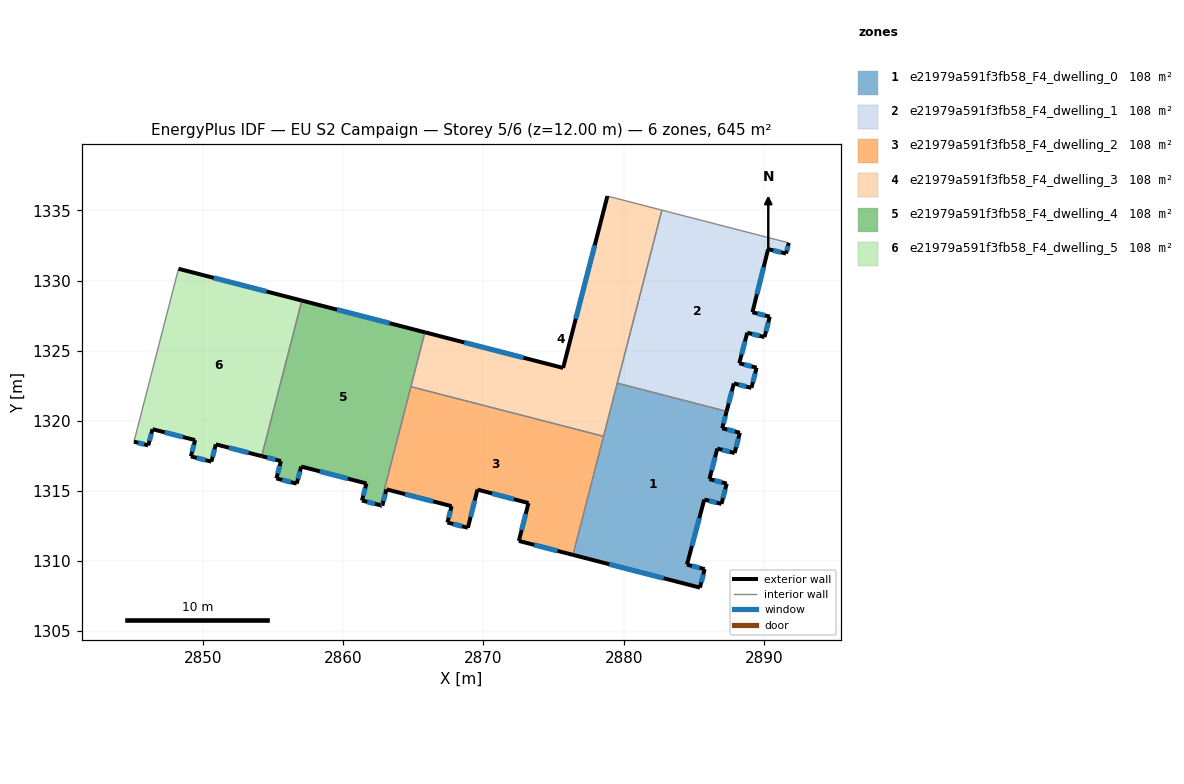
=== STOREY PLAN SPEC (per zone: floor XY polygon, exterior-wall plan segments, windows/doors) ===
zone 1: e21979a591f3fb58_F4_dwelling_0  (107.5 m²)
  floor: (2887.34, 1320.67) (2887.03, 1319.47) (2888.28, 1319.15) (2887.91, 1317.70) (2886.68, 1318.02) (2886.11, 1315.84) (2887.35, 1315.52) (2886.97, 1314.07) (2885.74, 1314.38) (2884.51, 1309.75) (2885.78, 1309.42) (2885.44, 1308.11) (2876.38, 1310.44) (2879.54, 1322.68)
  exterior wall: (2887.91, 1317.70) – (2888.28, 1319.15)  [1.5 m]
    window: (2888.02, 1318.11) – (2888.18, 1318.73)  [0.8 m²]
  exterior wall: (2886.68, 1318.02) – (2887.91, 1317.70)  [1.3 m]
    window: (2887.03, 1317.93) – (2887.56, 1317.79)  [0.7 m²]
  exterior wall: (2886.11, 1315.84) – (2886.68, 1318.02)  [2.2 m]
    window: (2886.27, 1316.46) – (2886.51, 1317.40)  [1.2 m²]
  exterior wall: (2887.35, 1315.52) – (2886.11, 1315.84)  [1.3 m]
    window: (2886.99, 1315.61) – (2886.46, 1315.75)  [0.7 m²]
  exterior wall: (2886.97, 1314.07) – (2887.35, 1315.52)  [1.5 m]
    window: (2887.08, 1314.49) – (2887.24, 1315.11)  [0.8 m²]
  exterior wall: (2885.74, 1314.38) – (2886.97, 1314.07)  [1.3 m]
    window: (2886.10, 1314.30) – (2886.62, 1314.16)  [0.7 m²]
  exterior wall: (2884.51, 1309.75) – (2885.74, 1314.38)  [4.8 m]
    window: (2884.86, 1311.07) – (2885.39, 1313.06)  [2.6 m²]
  exterior wall: (2885.78, 1309.42) – (2884.51, 1309.75)  [1.3 m]
    window: (2885.41, 1309.51) – (2884.87, 1309.65)  [0.7 m²]
  exterior wall: (2885.44, 1308.11) – (2885.78, 1309.42)  [1.4 m]
    window: (2885.53, 1308.48) – (2885.68, 1309.05)  [0.7 m²]
  exterior wall: (2876.38, 1310.44) – (2885.44, 1308.11)  [9.3 m]
    window: (2878.97, 1309.77) – (2882.85, 1308.77)  [5.2 m²]
  exterior wall: (2887.03, 1319.47) – (2887.34, 1320.67)  [1.2 m]
    window: (2887.12, 1319.81) – (2887.25, 1320.33)  [0.7 m²]
  exterior wall: (2888.28, 1319.15) – (2887.03, 1319.47)  [1.3 m]
    window: (2887.92, 1319.24) – (2887.39, 1319.38)  [0.7 m²]
  interior walls: 3
zone 2: e21979a591f3fb58_F4_dwelling_1  (107.5 m²)
  floor: (2891.77, 1332.68) (2891.58, 1331.92) (2890.30, 1332.24) (2889.18, 1327.74) (2890.42, 1327.42) (2890.04, 1325.97) (2888.81, 1326.28) (2888.24, 1324.10) (2889.48, 1323.79) (2889.11, 1322.34) (2887.85, 1322.66) (2887.34, 1320.67) (2879.54, 1322.68) (2882.72, 1335.02)
  exterior wall: (2891.58, 1331.92) – (2891.77, 1332.68)  [0.8 m]
    window: (2891.63, 1332.14) – (2891.72, 1332.47)  [0.4 m²]
  exterior wall: (2890.30, 1332.24) – (2891.58, 1331.92)  [1.3 m]
    window: (2890.66, 1332.15) – (2891.21, 1332.01)  [0.7 m²]
  exterior wall: (2889.18, 1327.74) – (2890.30, 1332.24)  [4.6 m]
    window: (2889.50, 1329.02) – (2889.98, 1330.95)  [2.6 m²]
  exterior wall: (2890.42, 1327.42) – (2889.18, 1327.74)  [1.3 m]
    window: (2890.06, 1327.51) – (2889.53, 1327.65)  [0.7 m²]
  exterior wall: (2890.04, 1325.97) – (2890.42, 1327.42)  [1.5 m]
    window: (2890.15, 1326.38) – (2890.31, 1327.01)  [0.8 m²]
  exterior wall: (2888.81, 1326.28) – (2890.04, 1325.97)  [1.3 m]
    window: (2889.16, 1326.19) – (2889.69, 1326.06)  [0.7 m²]
  exterior wall: (2888.24, 1324.10) – (2888.81, 1326.28)  [2.2 m]
    window: (2888.40, 1324.72) – (2888.65, 1325.66)  [1.2 m²]
  exterior wall: (2889.48, 1323.79) – (2888.24, 1324.10)  [1.3 m]
    window: (2889.13, 1323.88) – (2888.60, 1324.01)  [0.7 m²]
  exterior wall: (2889.11, 1322.34) – (2889.48, 1323.79)  [1.5 m]
    window: (2889.21, 1322.76) – (2889.37, 1323.37)  [0.8 m²]
  exterior wall: (2887.85, 1322.66) – (2889.11, 1322.34)  [1.3 m]
    window: (2888.21, 1322.57) – (2888.75, 1322.44)  [0.7 m²]
  exterior wall: (2887.34, 1320.67) – (2887.85, 1322.66)  [2.1 m]
    window: (2887.49, 1321.24) – (2887.71, 1322.09)  [1.1 m²]
  interior walls: 3
zone 3: e21979a591f3fb58_F4_dwelling_2  (107.5 m²)
  floor: (2878.56, 1318.89) (2876.38, 1310.44) (2872.52, 1311.43) (2873.21, 1314.13) (2869.58, 1315.09) (2868.89, 1312.37) (2867.43, 1312.75) (2867.73, 1313.91) (2863.09, 1315.11) (2862.79, 1313.94) (2862.65, 1313.98) (2864.83, 1322.43)
  exterior wall: (2868.89, 1312.37) – (2869.58, 1315.09)  [2.8 m]
    window: (2869.09, 1313.15) – (2869.38, 1314.32)  [1.5 m²]
  exterior wall: (2867.43, 1312.75) – (2868.89, 1312.37)  [1.5 m]
    window: (2867.85, 1312.64) – (2868.47, 1312.48)  [0.8 m²]
  exterior wall: (2867.73, 1313.91) – (2867.43, 1312.75)  [1.2 m]
    window: (2867.65, 1313.58) – (2867.52, 1313.08)  [0.7 m²]
  exterior wall: (2863.09, 1315.11) – (2867.73, 1313.91)  [4.8 m]
    window: (2864.42, 1314.77) – (2866.40, 1314.25)  [2.6 m²]
  exterior wall: (2862.79, 1313.94) – (2863.09, 1315.11)  [1.2 m]
    window: (2862.87, 1314.28) – (2863.00, 1314.78)  [0.7 m²]
  exterior wall: (2862.65, 1313.98) – (2862.79, 1313.94)  [0.1 m]
    window: (2862.69, 1313.97) – (2862.75, 1313.95)  [0.1 m²]
  exterior wall: (2872.52, 1311.43) – (2876.38, 1310.44)  [4.0 m]
    window: (2873.63, 1311.15) – (2875.28, 1310.72)  [2.2 m²]
  exterior wall: (2873.21, 1314.13) – (2872.52, 1311.43)  [2.8 m]
    window: (2873.02, 1313.36) – (2872.72, 1312.21)  [1.5 m²]
  exterior wall: (2869.58, 1315.09) – (2873.21, 1314.13)  [3.8 m]
    window: (2870.61, 1314.82) – (2872.17, 1314.41)  [2.1 m²]
  interior walls: 3
zone 4: e21979a591f3fb58_F4_dwelling_3  (107.5 m²)
  floor: (2882.72, 1335.02) (2878.56, 1318.89) (2864.83, 1322.43) (2865.83, 1326.31) (2875.68, 1323.77) (2878.84, 1336.02)
  exterior wall: (2878.84, 1336.02) – (2875.68, 1323.77)  [12.7 m]
    window: (2877.94, 1332.52) – (2876.58, 1327.27)  [7.0 m²]
  exterior wall: (2875.68, 1323.77) – (2865.83, 1326.31)  [10.2 m]
    window: (2872.86, 1324.49) – (2868.64, 1325.58)  [5.6 m²]
  interior walls: 5
zone 5: e21979a591f3fb58_F4_dwelling_4  (107.5 m²)
  floor: (2865.83, 1326.31) (2862.65, 1313.98) (2861.34, 1314.32) (2861.66, 1315.53) (2857.01, 1316.74) (2856.69, 1315.52) (2855.24, 1315.89) (2855.56, 1317.13) (2854.19, 1317.48) (2857.05, 1328.57)
  exterior wall: (2856.69, 1315.52) – (2857.01, 1316.74)  [1.3 m]
    window: (2856.78, 1315.87) – (2856.92, 1316.39)  [0.7 m²]
  exterior wall: (2855.24, 1315.89) – (2856.69, 1315.52)  [1.5 m]
    window: (2855.65, 1315.78) – (2856.27, 1315.62)  [0.8 m²]
  exterior wall: (2855.56, 1317.13) – (2855.24, 1315.89)  [1.3 m]
    window: (2855.47, 1316.77) – (2855.33, 1316.24)  [0.7 m²]
  exterior wall: (2854.19, 1317.48) – (2855.56, 1317.13)  [1.4 m]
    window: (2854.58, 1317.38) – (2855.17, 1317.23)  [0.8 m²]
  exterior wall: (2865.83, 1326.31) – (2857.05, 1328.57)  [9.1 m]
    window: (2863.32, 1326.96) – (2859.56, 1327.93)  [5.0 m²]
  exterior wall: (2861.34, 1314.32) – (2862.65, 1313.98)  [1.3 m]
    window: (2861.71, 1314.22) – (2862.27, 1314.08)  [0.7 m²]
  exterior wall: (2861.66, 1315.53) – (2861.34, 1314.32)  [1.3 m]
    window: (2861.57, 1315.18) – (2861.43, 1314.66)  [0.7 m²]
  exterior wall: (2857.01, 1316.74) – (2861.66, 1315.53)  [4.8 m]
    window: (2858.34, 1316.39) – (2860.33, 1315.88)  [2.6 m²]
  interior walls: 3
zone 6: e21979a591f3fb58_F4_dwelling_5  (107.5 m²)
  floor: (2857.05, 1328.57) (2854.19, 1317.48) (2850.92, 1318.32) (2850.60, 1317.09) (2849.14, 1317.46) (2849.44, 1318.62) (2846.40, 1319.40) (2846.10, 1318.25) (2845.08, 1318.51) (2848.26, 1330.84)
  exterior wall: (2849.44, 1318.62) – (2849.14, 1317.46)  [1.2 m]
    window: (2849.36, 1318.29) – (2849.23, 1317.79)  [0.7 m²]
  exterior wall: (2846.40, 1319.40) – (2849.44, 1318.62)  [3.1 m]
    window: (2847.27, 1319.18) – (2848.57, 1318.84)  [1.7 m²]
  exterior wall: (2846.10, 1318.25) – (2846.40, 1319.40)  [1.2 m]
    window: (2846.19, 1318.58) – (2846.32, 1319.07)  [0.7 m²]
  exterior wall: (2845.08, 1318.51) – (2846.10, 1318.25)  [1.1 m]
    window: (2845.37, 1318.43) – (2845.81, 1318.32)  [0.6 m²]
  exterior wall: (2857.05, 1328.57) – (2848.26, 1330.84)  [9.1 m]
    window: (2854.54, 1329.22) – (2850.77, 1330.19)  [5.0 m²]
  exterior wall: (2850.92, 1318.32) – (2854.19, 1317.48)  [3.4 m]
    window: (2851.85, 1318.08) – (2853.26, 1317.72)  [1.9 m²]
  exterior wall: (2850.60, 1317.09) – (2850.92, 1318.32)  [1.3 m]
    window: (2850.69, 1317.44) – (2850.83, 1317.97)  [0.7 m²]
  exterior wall: (2849.14, 1317.46) – (2850.60, 1317.09)  [1.5 m]
    window: (2849.56, 1317.35) – (2850.19, 1317.19)  [0.8 m²]
  interior walls: 2

=== DERIVED (storey summary) ===
Building: EU S2 Campaign
Storey: 5 of 6  (floor level z = 12.00 m)
Storey gross floor area: 645.2 m²
Zones on this storey: 6
  - e21979a591f3fb58_F4_dwelling_0: floor 107.5 m²; exterior wall 28.4 m (85.2 m²); 12 window(s) 15.7 m²; WWR 18.4%
  - e21979a591f3fb58_F4_dwelling_1: floor 107.5 m²; exterior wall 19.2 m (57.5 m²); 11 window(s) 10.6 m²; WWR 18.4%
  - e21979a591f3fb58_F4_dwelling_2: floor 107.5 m²; exterior wall 22.2 m (66.6 m²); 9 window(s) 12.2 m²; WWR 18.4%
  - e21979a591f3fb58_F4_dwelling_3: floor 107.5 m²; exterior wall 22.8 m (68.5 m²); 2 window(s) 12.6 m²; WWR 18.4%
  - e21979a591f3fb58_F4_dwelling_4: floor 107.5 m²; exterior wall 21.9 m (65.7 m²); 8 window(s) 12.1 m²; WWR 18.4%
  - e21979a591f3fb58_F4_dwelling_5: floor 107.5 m²; exterior wall 21.8 m (65.5 m²); 8 window(s) 12.0 m²; WWR 18.4%
Zone adjacency (shared interzone walls):
  - e21979a591f3fb58_F4_dwelling_0 ↔ e21979a591f3fb58_F4_dwelling_1
  - e21979a591f3fb58_F4_dwelling_0 ↔ e21979a591f3fb58_F4_dwelling_2
  - e21979a591f3fb58_F4_dwelling_0 ↔ e21979a591f3fb58_F4_dwelling_3
  - e21979a591f3fb58_F4_dwelling_1 ↔ e21979a591f3fb58_F4_dwelling_3
  - e21979a591f3fb58_F4_dwelling_2 ↔ e21979a591f3fb58_F4_dwelling_3
  - e21979a591f3fb58_F4_dwelling_2 ↔ e21979a591f3fb58_F4_dwelling_4
  - e21979a591f3fb58_F4_dwelling_3 ↔ e21979a591f3fb58_F4_dwelling_4
  - e21979a591f3fb58_F4_dwelling_4 ↔ e21979a591f3fb58_F4_dwelling_5